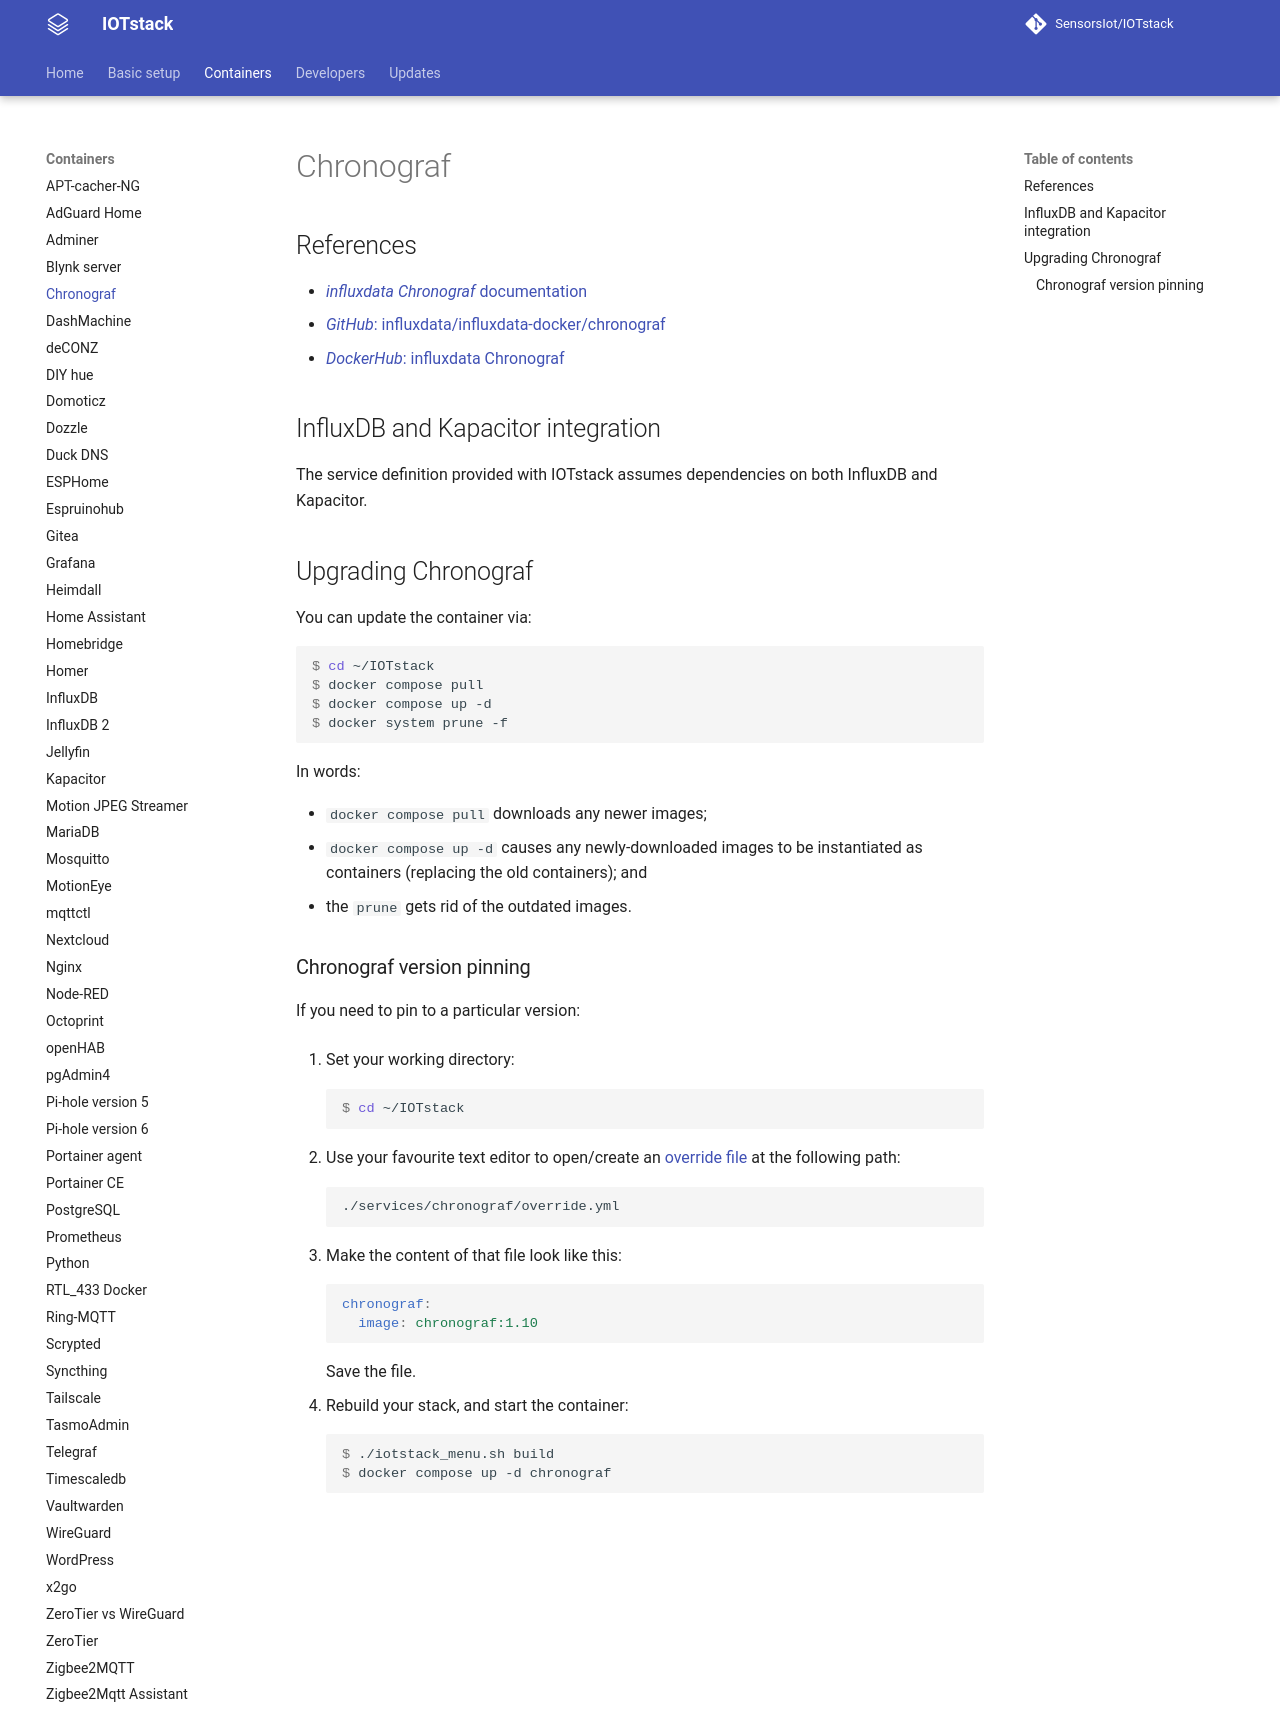

repository: SensorsIot/IOTstack · page: Containers/Chronograf/index.html · generator: mkdocs

# Chronograf
 
## References

- [*influxdata Chronograf* documentation](https://docs.influxdata.com/chronograf/)
- [*GitHub*: influxdata/influxdata-docker/chronograf](https://github.com/influxdata/influxdata-docker/tree/master/chronograf)
- [*DockerHub*: influxdata Chronograf](https://hub.docker.com/_/chronograf)

## InfluxDB and Kapacitor integration

The service definition provided with IOTstack assumes dependencies on both InfluxDB and Kapacitor.

## Upgrading Chronograf

You can update the container via:

``` console
$ cd ~/IOTstack
$ docker compose pull
$ docker compose up -d
$ docker system prune -f
```

In words:

* `docker compose pull` downloads any newer images;
* `docker compose up -d` causes any newly-downloaded images to be instantiated as containers (replacing the old containers); and
* the `prune` gets rid of the outdated images.

### Chronograf version pinning

If you need to pin to a particular version:

1. Set your working directory:

	``` console
	$ cd ~/IOTstack
	```

2. Use your favourite text editor to open/create an [override file](../Basic_setup/Custom.md#custom-service) at the following path:

	```
	./services/chronograf/override.yml
	```

3. Make the content of that file look like this:

	``` yaml
	chronograf:
	  image: chronograf:1.10
	```
	
	Save the file.

4. Rebuild your stack, and start the container:

	``` console
	$ ./iotstack_menu.sh build
	$ docker compose up -d chronograf
	```
